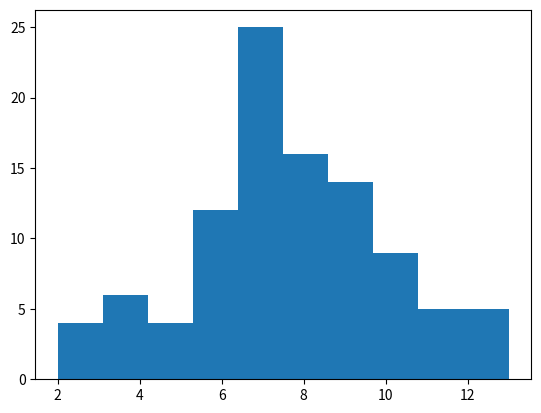

Reproduce this figure in Python.
import random
import matplotlib.pyplot as plt
import networkx as nx

def create_network(n:int, p:float):
    """ Creates a graphical representation of an Erdos-Renyi network

        Parameters: 
        -n: number of nodes of the network.
        -p: probability that each pair of nodes will be connected.

        Returns:
        An graph representing an Erdos-Renyi network with the given n and p.
    """
    "creating empty graph"
    G = nx.Graph()

    "adding nodes"
    G.add_nodes_from(range(1,n+1))

    "adding edges randomly based on probability p"
    for i in G.nodes():
        for j in G.nodes():
            if i < j:
                temp_prob = random.random()
                if temp_prob < p:
                    G.add_edge(i,j)

    return G

def avg_degree(G):
    """ Calculates the average degree of the given graph.

        Parameters: 
        -G: the graph in the form of a networkx graph.

        Returns:
        Average degree of the graph.
    """
    sum_degrees = 0
    num_nodes = len(G.nodes())

    for nodes in G.nodes():
        deg = G.degree[nodes]
        sum_degrees += deg

    avg_degree = sum_degrees/num_nodes

    return avg_degree

def avg_pathlen(G):
    """ Calculates the average path length of the given graph.

        Parameters: 
        -G: the graph in the form of a networkx graph.

        Returns:
        Average path length of the graph.
    """
    return nx.average_shortest_path_length(G,False)

def avg_clustering_coefficient(G):
    """ Calculates the average clustering coefficient of each node of the given graph.

        Parameters: 
        -G: the graph whose average degree is being calculates.

        Returns:
        Average clustering coefficient of the graph
    """
    total_clustering = 0
    for node in G.nodes():
        total_clustering += nx.clustering(G, node)
    avg = total_clustering/len(G.nodes())

    return avg

def plot_deg_distribution(G):
    degrees = [G.degree(n) for n in G.nodes()]
    plt.hist(degrees)
    plt.show()

def main(n_inp:int, p_inp:float):
    """ main function to call functions and handle each configuration of the network, where each
        configuration will be run 30 times.

        Parameters:
        n: number of nodes of network
        p: probabiliy of pair of nodes linking

        Returns: 
        None
    """ 
    avg_avg_deg = 0
    avg_avg_pathlen = 0
    avg_avg_clust = 0

    for i in range(10):
        g = create_network(n_inp, p_inp)
        avg_avg_deg += avg_degree(g)
        avg_avg_pathlen += avg_pathlen(g)
        avg_avg_clust += avg_clustering_coefficient(g)

    avg_avg_pathlen = avg_avg_pathlen/10
    avg_avg_deg = avg_avg_deg/10
    avg_avg_clust = avg_avg_clust/10

    print(
        "Average Estimates for configuration n =",n_inp,"p=",p_inp,
          ":\n Average Degree:",avg_avg_deg,
          "\n Average Path length:",avg_avg_pathlen,
          "\n Average Clustering Coefficient:",avg_avg_clust
         )

    plot_deg_distribution(create_network(n_inp,p_inp))

main(100,0.08)

#main(10000, 0.02)
